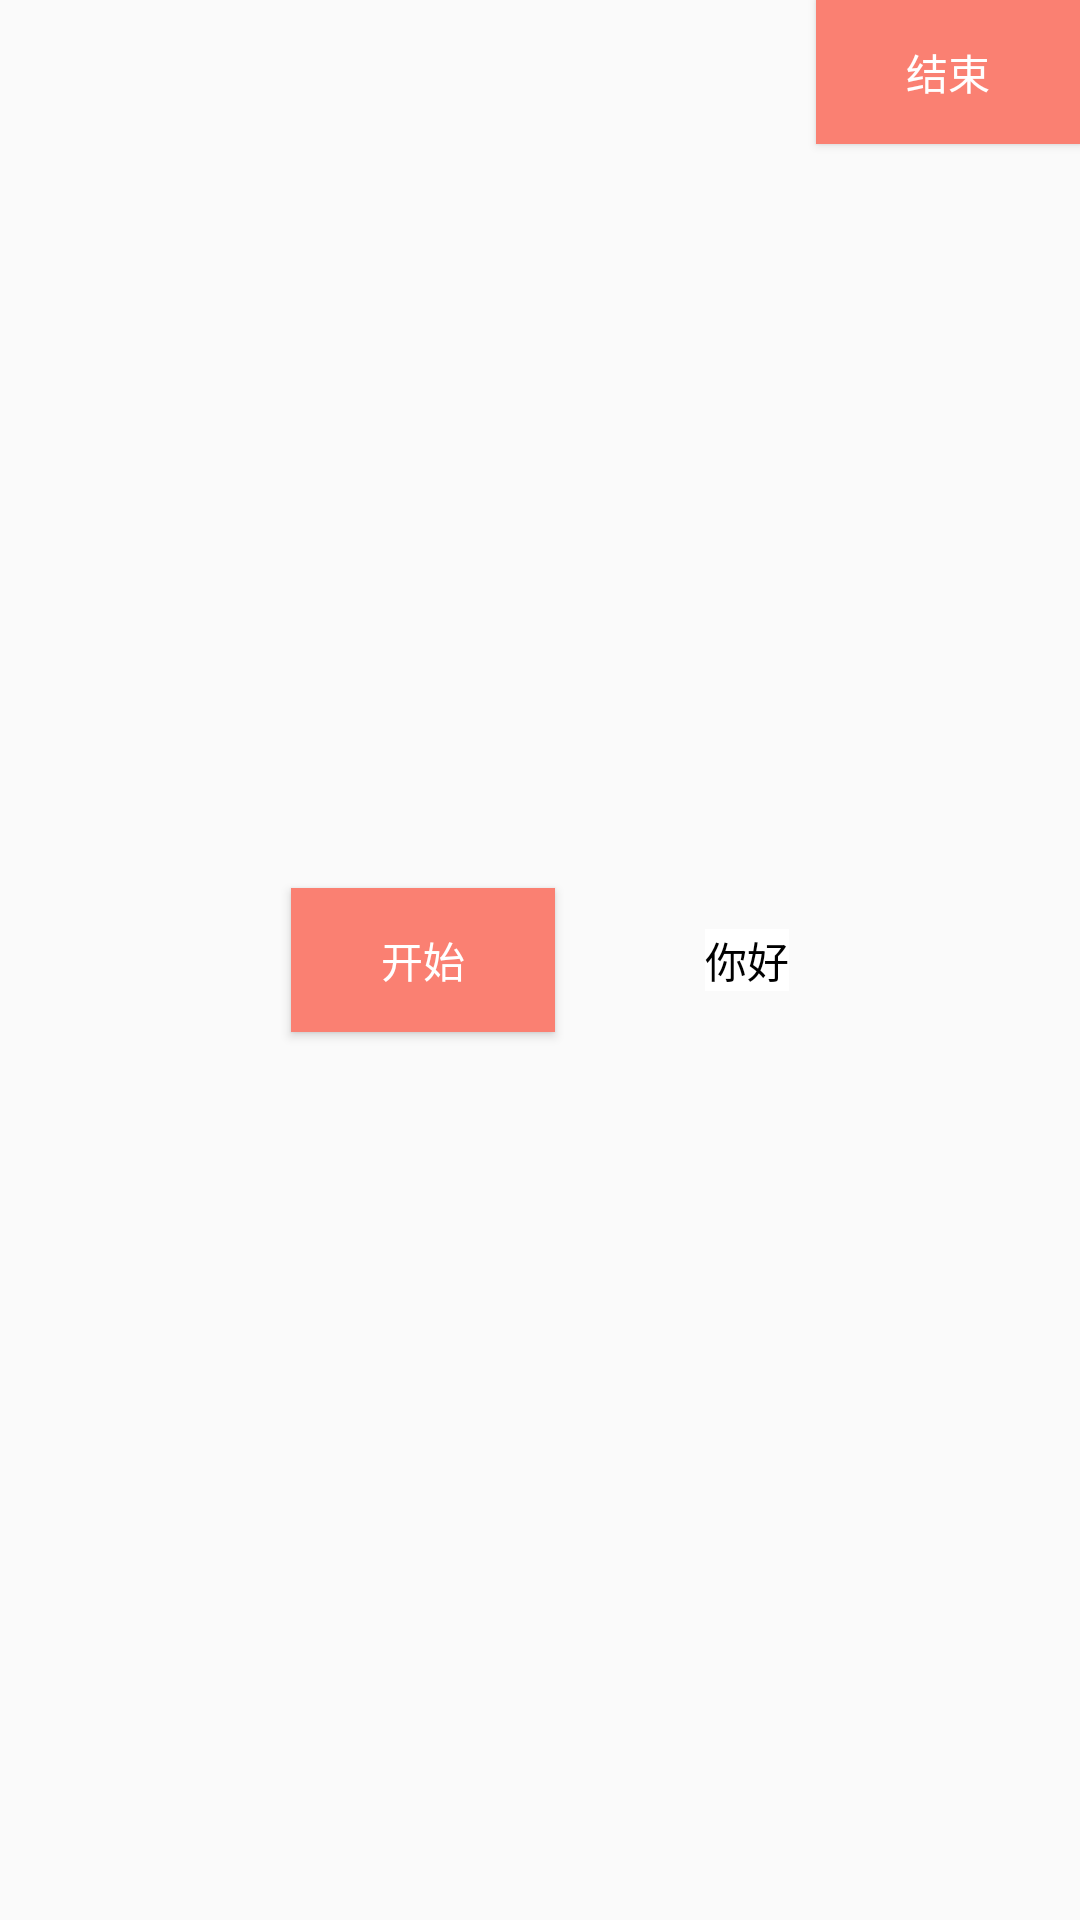

Write the Android layout XML for this screen, with the resource values it uses.
<!-- AndroidManifest.xml: application theme AppTheme -->
<!-- res/layout/activity_guide_helper.xml -->
<?xml version="1.0" encoding="utf-8"?>
<RelativeLayout
    xmlns:android="http://schemas.android.com/apk/res/android"
    android:layout_width="match_parent"
    android:layout_height="match_parent"
>

    <LinearLayout
        android:layout_width="match_parent"
        android:layout_height="match_parent"
        android:gravity="center">
        <Button
            android:id="@+id/btn_first"
            android:layout_width="wrap_content"
            android:layout_height="wrap_content"
            android:background="#FA8072"
            android:text="开始"
            android:textAllCaps="false"
            android:textColor="#FFFFFF"
        />
        <RelativeLayout
            android:layout_width="wrap_content"
            android:layout_height="wrap_content"
            android:layout_marginLeft="50dp">

            <TextView
                android:id="@+id/tv_first"
                android:layout_width="wrap_content"
                android:layout_height="wrap_content"
                android:background="#FFFFFF"
                android:text="你好"
                android:textColor="#000000"/>
        </RelativeLayout>


    </LinearLayout>

    <Button
        android:id="@+id/btn_second"
        android:layout_width="wrap_content"
        android:layout_height="wrap_content"
        android:layout_alignParentRight="true"
        android:layout_alignParentTop="true"
        android:background="#FA8072"
        android:gravity="center"
        android:text="结束"
        android:textAllCaps="false"
        android:textColor="#FFFFFF"
    />
</RelativeLayout>
<!-- resources referenced by this layout -->
<resources>
  <style name="AppTheme" parent="Theme.AppCompat.Light.DarkActionBar">
          
          <item name="colorPrimary">@color/colorPrimary</item>
          <item name="colorPrimaryDark">@color/colorPrimaryDark</item>
          <item name="colorAccent">@color/colorAccent</item>
      </style>
  <!-- not gathered from this repository: default colours our renderer supplied (Android Studio template values) -->
  <color name="colorPrimary">#FF6200EE</color>
  <color name="colorPrimaryDark">#FF3700B3</color>
  <color name="colorAccent">#FF03DAC5</color>
</resources>
